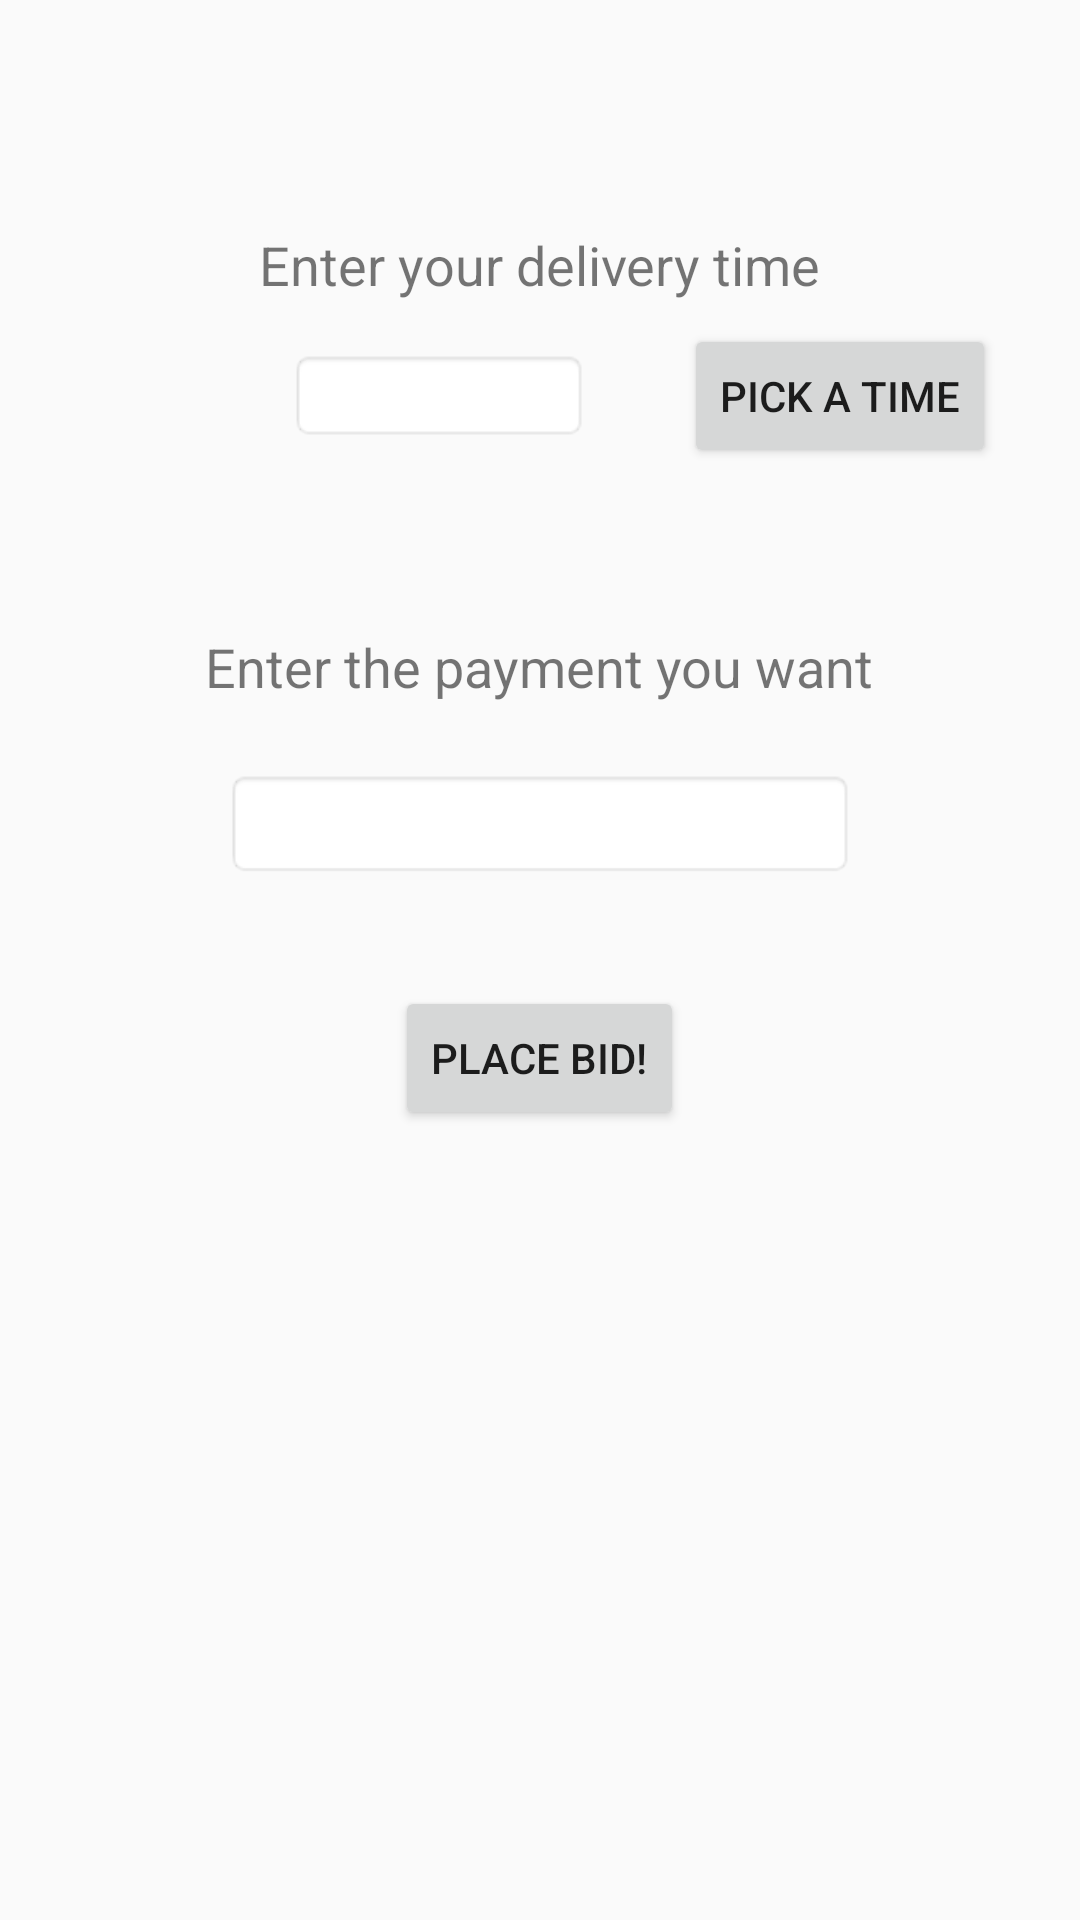

Layout XML and referenced resources for this Android screen:
<!-- AndroidManifest.xml: application theme AppTheme -->
<!-- res/layout/activity_place_bid.xml -->
<?xml version="1.0" encoding="utf-8"?>
<RelativeLayout xmlns:android="http://schemas.android.com/apk/res/android"
    xmlns:tools="http://schemas.android.com/tools"
    android:id="@+id/activity_place_bid"
    android:layout_width="match_parent"
    android:layout_height="match_parent"
    android:paddingBottom="@dimen/activity_vertical_margin"
    android:paddingLeft="@dimen/activity_horizontal_margin"
    android:paddingRight="@dimen/activity_horizontal_margin"
    android:paddingTop="@dimen/activity_vertical_margin"
    tools:context="edu.ucsd.cse110.ucsandeliever.PlaceBidActivity">

    <Button
        android:text="Place Bid!"
        android:layout_width="wrap_content"
        android:layout_height="wrap_content"
        android:id="@+id/button4"
        tools:ignore="HardcodedText"
        android:layout_below="@+id/editText12"
        android:layout_centerHorizontal="true"
        android:layout_marginTop="36dp" />

    <EditText
        android:layout_width="wrap_content"
        android:layout_height="wrap_content"
        android:inputType="textPersonName"
        android:ems="10"
        android:id="@+id/editText12"
        tools:ignore="HardcodedText"
        android:layout_marginTop="22dp"
        android:background="@android:drawable/editbox_background_normal"
        android:layout_below="@+id/textView19"
        android:layout_centerHorizontal="true" />

    <TextView
        android:text="Enter your delivery time"
        android:layout_width="wrap_content"
        android:layout_height="wrap_content"
        android:id="@+id/textView13"
        tools:ignore="HardcodedText"
        android:layout_marginTop="60dp"
        android:textSize="18sp"
        android:layout_alignParentTop="true"
        android:layout_centerHorizontal="true" />

    <TextView
        android:text="Enter the payment you want"
        android:layout_width="wrap_content"
        android:layout_height="wrap_content"
        android:id="@+id/textView19"
        tools:ignore="HardcodedText"
        android:textSize="18sp"
        android:layout_below="@+id/timePicker"
        android:layout_centerHorizontal="true"
        android:layout_marginTop="54dp" />

    <TextView
        android:layout_width="100dp"
        android:layout_height="wrap_content"
        android:inputType="textPersonName"
        android:ems="10"
        android:id="@+id/editText7"
        android:background="@android:drawable/editbox_background_normal"
        android:layout_marginTop="16dp"
        android:layout_below="@+id/textView13"
        android:layout_alignLeft="@+id/textView13"
        android:layout_alignStart="@+id/textView13"
        android:layout_marginLeft="10dp"
        android:layout_marginStart="10dp" />

    <Button
        android:text="Pick a time"
        android:layout_width="wrap_content"
        android:layout_height="wrap_content"
        android:id="@+id/timePicker"
        android:layout_alignBaseline="@+id/editText7"
        android:layout_alignBottom="@+id/editText7"
        android:layout_toRightOf="@+id/button4"
        android:layout_toEndOf="@+id/button4" />
</RelativeLayout>
<!-- resources referenced by this layout -->
<resources>
  <dimen name="activity_horizontal_margin">16dp</dimen>
  <dimen name="activity_vertical_margin">16dp</dimen>
  <style name="AppTheme" parent="Theme.AppCompat.Light.NoActionBar">
          
          <item name="colorPrimary">@color/colorPrimary</item>
          <item name="colorPrimaryDark">@color/colorPrimaryDark</item>
          <item name="colorAccent">@color/colorAccent</item>
      </style>
  <color name="colorPrimary">#3F51B5</color>
  <color name="colorPrimaryDark">#303f9f</color>
  <color name="colorAccent">#FF4081</color>
</resources>
